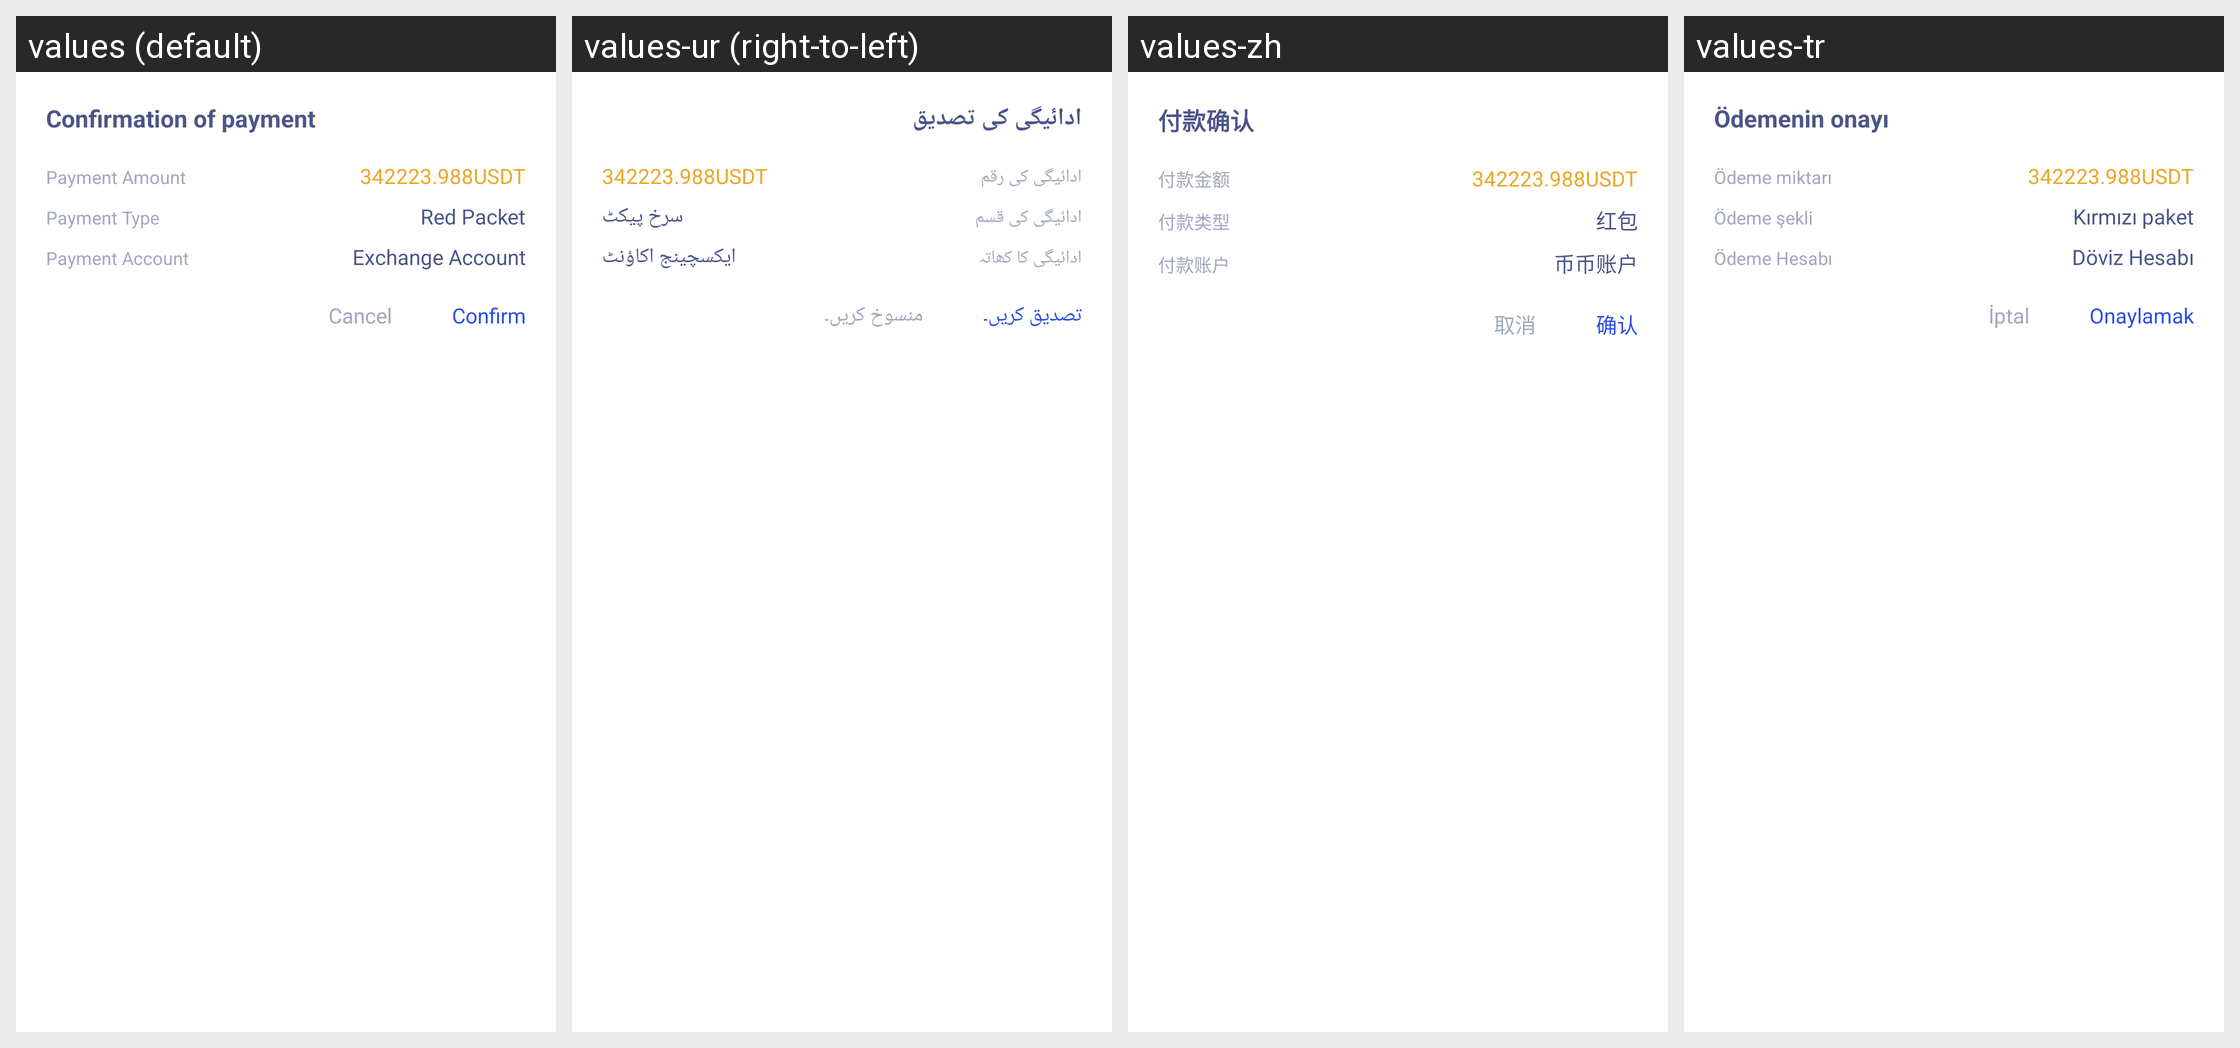

This grid shows one Android layout under several languages. Give, for every string resource on the screen, its name, the default text and each shown locale's text.
Android screen res/layout/dialog_create_red_package.xml rendered under 4 locales, left to right: values (default), values-ur (right-to-left), values-zh, values-tr. Device: Nexus 5 (rendered at 1080×1920; each locale shown at half size, 540×960, under a caption strip naming it); theme AppTheme.
Other locales in the repository, not shown: values-ar, values-bn, values-de, values-es-rES, values-fr, values-hi-rIN, values-ja-rJP, values-ko-rKR, values-pt, values-ru, values-th, values-vi-rVN, values-zh-rTW.
Strings drawn on this screen, with the default value and each locale's value (text and hints the layout hard-codes, and strings that could not be matched under every locale, appear in the picture but are not listed):

redpacket_payment_payment
  values: Confirmation of payment
  values-ur: ادائیگی کی تصدیق
  values-zh: 付款确认
  values-tr: Ödemenin onayı

redpacket_payment_amount
  values: Payment Amount
  values-ur: ادائیگی کی رقم
  values-zh: 付款金额
  values-tr: Ödeme miktarı

redpacket_payment_type
  values: Payment Type
  values-ur: ادائیگی کی قسم
  values-zh: 付款类型
  values-tr: Ödeme şekli

redpacket_redpacket
  values: Red Packet
  values-ur: سرخ پیکٹ
  values-zh: 红包
  values-tr: Kırmızı paket

redpacket_payment_account
  values: Payment Account
  values-ur: ادائیگی کا کھاتہ
  values-zh: 付款账户
  values-tr: Ödeme Hesabı

redpacket_send_exchangeAccount
  values: Exchange Account
  values-ur: ایکسچینج اکاؤنٹ
  values-zh: 币币账户
  values-tr: Döviz Hesabı

redpacket_payment_cancel
  values: Cancel
  values-ur: منسوخ کریں۔
  values-zh: 取消
  values-tr: İptal

redpacket_payment_confirm
  values: Confirm
  values-ur: تصدیق کریں۔
  values-zh: 确认
  values-tr: Onaylamak
